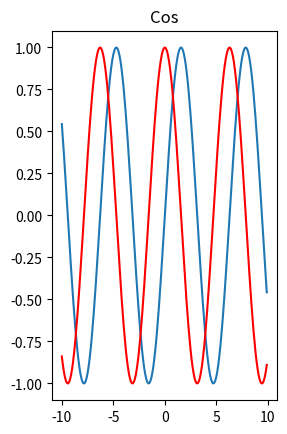

Here is the Python script that generated this plot:
import numpy
import numpy as np
# Создайте двумерный массив размером (3, 4):
# [[ 1  2  3  4]
#  [ 5  6  7  8]
#  [ 9 10 11 12]]
#
# С помощью среза получите массив, состоящий из первых двух строк и
# столбцов 1 и 2, т.е. на выходе должен получится следующий массив размером (2, 2):
# [[2 3]
#  [6 7]]

arr = np.array([[1, 2, 3, 4], [5, 6, 7, 8], [9, 10, 11, 12]])
sliced_arr = [[*arr[0][1:3]],
              [*arr[1][1:3]]]
print(sliced_arr[0])
print(sliced_arr[1])

# Отобразить два графика функций sin(x) и cos(x) в одном окне (используйте функцию
# subplot из пакета matplotlib.pyplot.) В простейшем варианте вот так должен выглядеть
# ваш результат: ( Картинку вставить не могу, но тут 2 графика синусоида и косинусоида )

from matplotlib import pyplot as plt

arrange = np.arange(-10, 10, 0.1)
sin = np.sin(arrange)
cos = np.cos(arrange)

plt.subplot(1, 2, 1)

plt.plot(arrange, sin, label='Sin Function')
plt.title('Sin')

plt.show()

plt.plot(arrange, cos, label='Cos Function', c='red')
plt.title('Cos')

plt.show()

